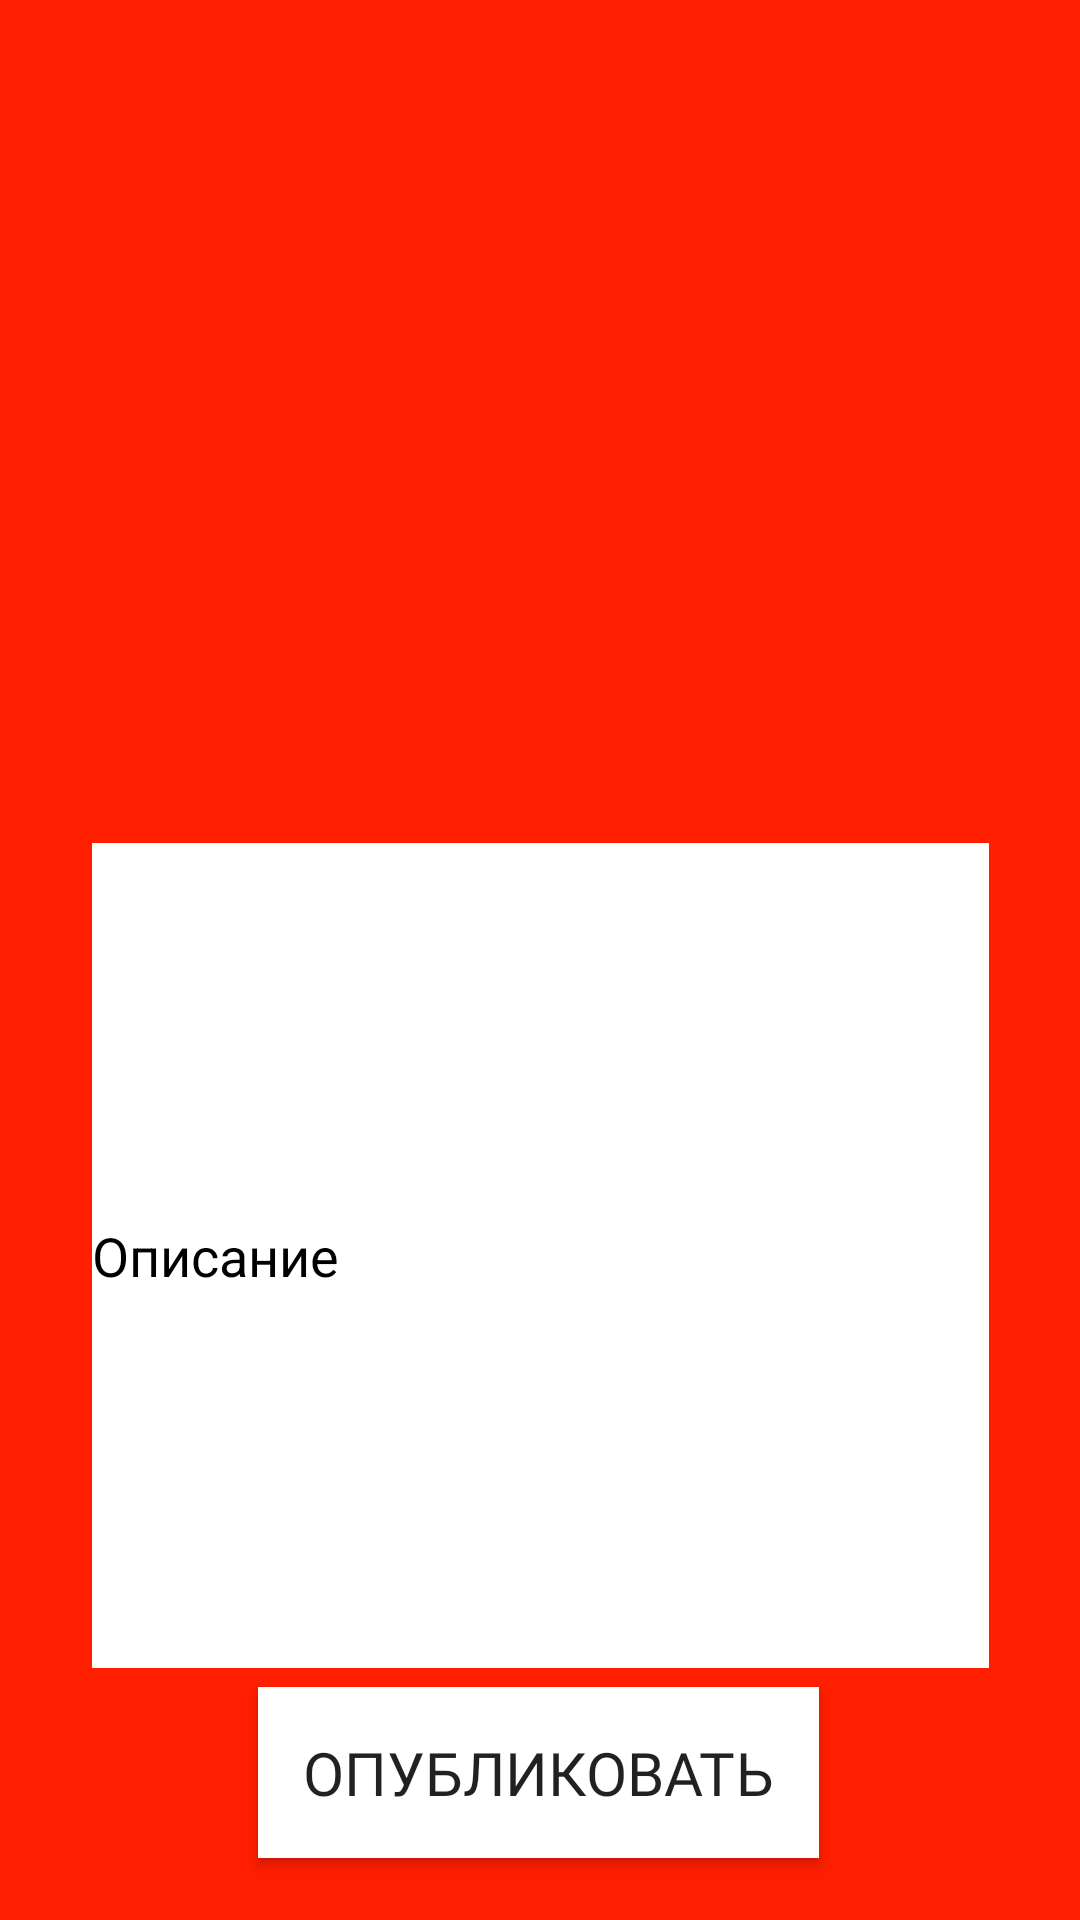

This screen was rendered from an Android layout file. Write that file and the resources it references.
<!-- AndroidManifest.xml: application theme Theme.AppCompat.DayNight.NoActionBar -->
<!-- res/layout/activity_add_post.xml -->
<?xml version="1.0" encoding="utf-8"?>
<androidx.constraintlayout.widget.ConstraintLayout xmlns:android="http://schemas.android.com/apk/res/android"
    xmlns:app="http://schemas.android.com/apk/res-auto"
    xmlns:tools="http://schemas.android.com/tools"
    android:layout_width="match_parent"
    android:layout_height="match_parent"
    android:background="#FF1E00"
    tools:context=".AddPost">

    <ImageView
        android:id="@+id/imageAdd"
        android:layout_width="348dp"
        android:layout_height="227dp"
        app:layout_constraintBottom_toBottomOf="parent"
        app:layout_constraintEnd_toEndOf="parent"
        app:layout_constraintHorizontal_bias="0.492"
        app:layout_constraintStart_toStartOf="parent"
        app:layout_constraintTop_toTopOf="parent"
        app:layout_constraintVertical_bias="0.095"
        app:srcCompat="@drawable/default_post" />

    <EditText
        android:id="@+id/descriptionAdd"
        android:layout_width="299dp"
        android:layout_height="275dp"
        android:background="@color/white"
        android:ems="10"
        android:hint="Описание"
        android:inputType="textMultiLine"
        android:textColor="@color/black"
        android:textColorHint="@color/black"
        app:layout_constraintBottom_toBottomOf="parent"
        app:layout_constraintEnd_toEndOf="parent"
        app:layout_constraintStart_toStartOf="parent"
        app:layout_constraintTop_toBottomOf="@+id/imageAdd"
        app:layout_constraintVertical_bias="0.15" />

    <Button
        android:id="@+id/postAdd"
        android:layout_width="wrap_content"
        android:layout_height="wrap_content"
        android:background="@color/white"
        android:fontFamily="@font/master_of_festival"
        android:padding="15dp"
        android:text="Опубликовать"
        android:textSize="20dp"
        app:layout_constraintBottom_toBottomOf="parent"
        app:layout_constraintEnd_toEndOf="parent"
        app:layout_constraintHorizontal_bias="0.497"
        app:layout_constraintStart_toStartOf="parent"
        app:layout_constraintTop_toBottomOf="@+id/descriptionAdd"
        app:layout_constraintVertical_bias="0.239" />

    <ProgressBar
        android:progress="50"
        android:id="@+id/progressBarAddPost"
        style="?android:attr/progressBarStyleHorizontal"
        android:layout_width="0dp"
        android:layout_height="wrap_content"
        android:background="@color/white"
        android:progressTint="#020202"
        android:visibility="invisible"
        app:layout_constraintBottom_toTopOf="@+id/imageAdd"
        app:layout_constraintEnd_toEndOf="parent"
        app:layout_constraintHorizontal_bias="0.498"
        app:layout_constraintStart_toStartOf="parent"
        app:layout_constraintTop_toTopOf="parent"
        app:layout_constraintVertical_bias="1.0" />
</androidx.constraintlayout.widget.ConstraintLayout>
<!-- resources referenced by this layout -->
<resources>

  <!-- not gathered from this repository: default colours our renderer supplied (Android Studio template values) -->
  <color name="black">#FF000000</color>
  <color name="white">#FFFFFFFF</color>
</resources>
